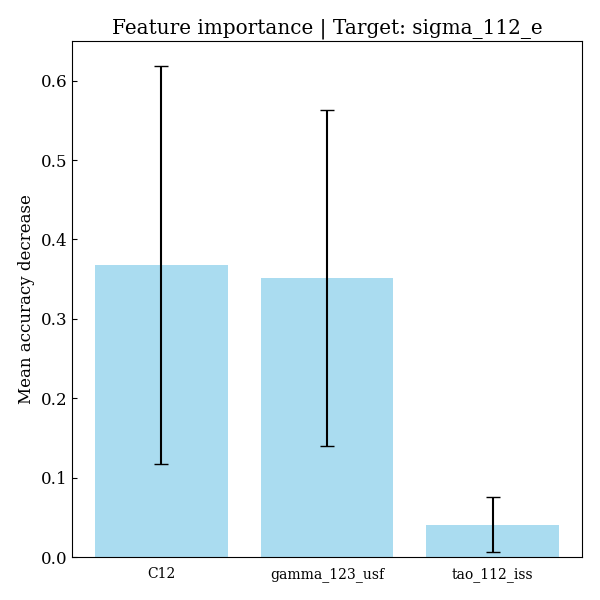

The data file committed next to this chart (first rows):
feature, importances, std_dev
C12, 0.3677, 0.2507
gamma_123_usf, 0.3516, 0.2116
tao_112_iss, 0.04123, 0.035
